Labelled photos from "converted_dataset", an image-classification folder in julkaswieta/coffee-defects. The possible labels are: defect, longberry, peaberry, premium.

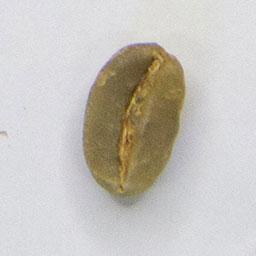
Label: longberry

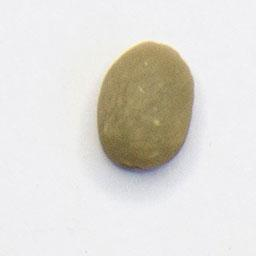
Label: premium

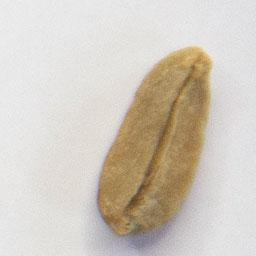
Label: defect

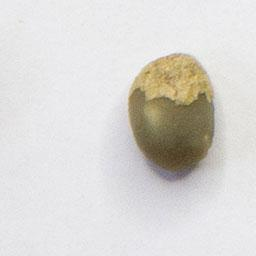
Label: peaberry

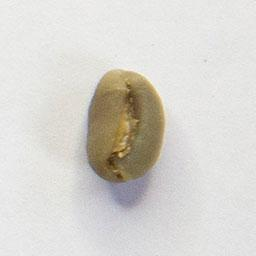
Label: peaberry

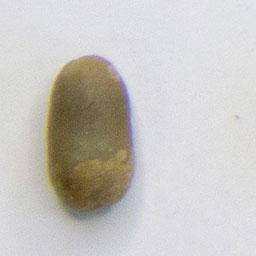
Label: longberry
